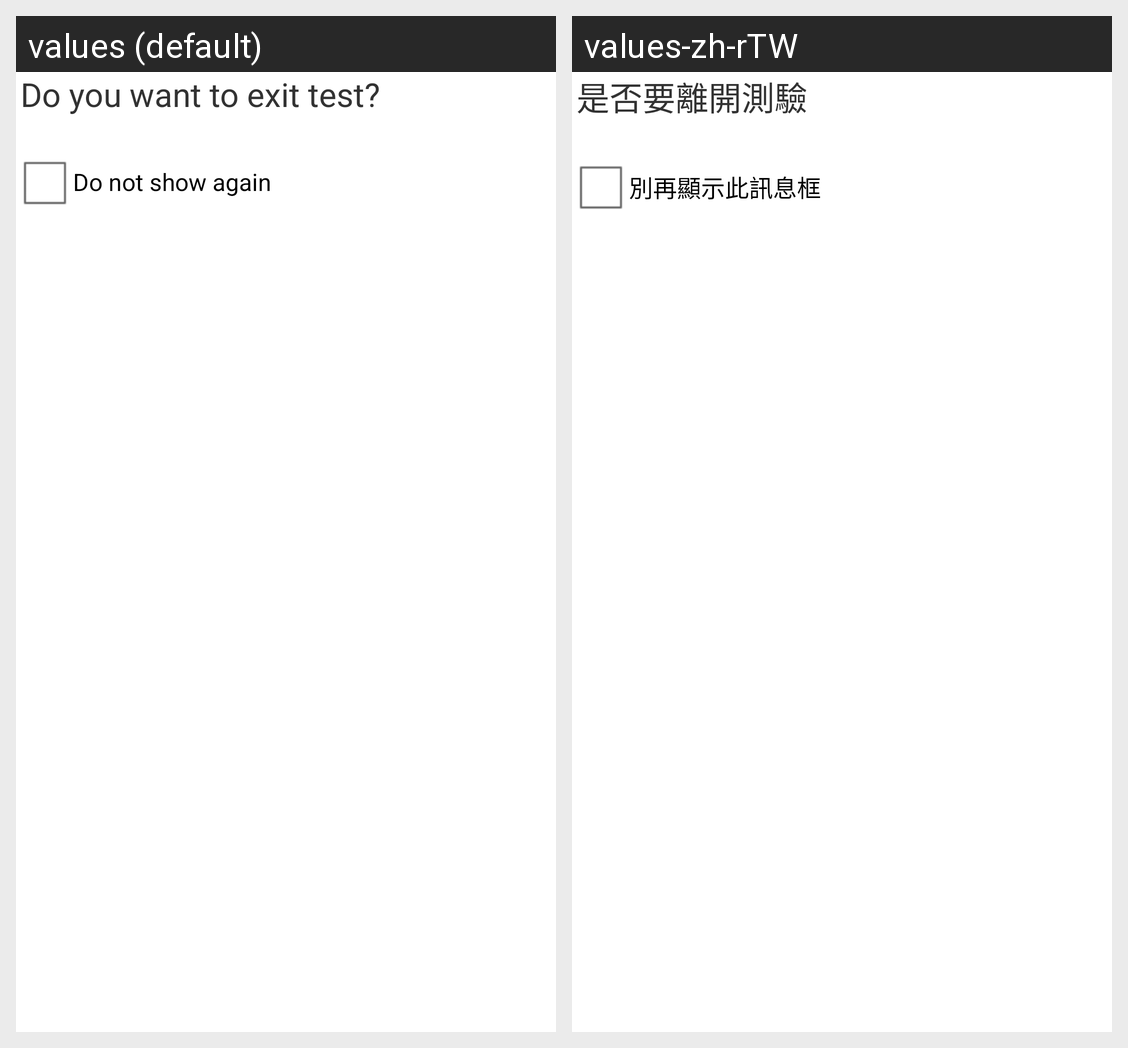

Strings drawn on this Android screen and how each of the app's shown locales translates them:
Android screen res/layout/confirm_to_exit_dialog.xml rendered under 2 locales, left to right: values (default), values-zh-rTW. Device: Nexus 5 (rendered at 1080×1920; each locale shown at half size, 540×960, under a caption strip naming it); theme AppTheme.
Strings drawn on this screen, with the default value and each locale's value (text and hints the layout hard-codes, and strings that could not be matched under every locale, appear in the picture but are not listed):

confirm_to_exit_dialog_title_content
  values: Do you want to exit test?
  values-zh-rTW: 是否要離開測驗

do_not_show_this_again
  values: Do not show again
  values-zh-rTW: 別再顯示此訊息框
